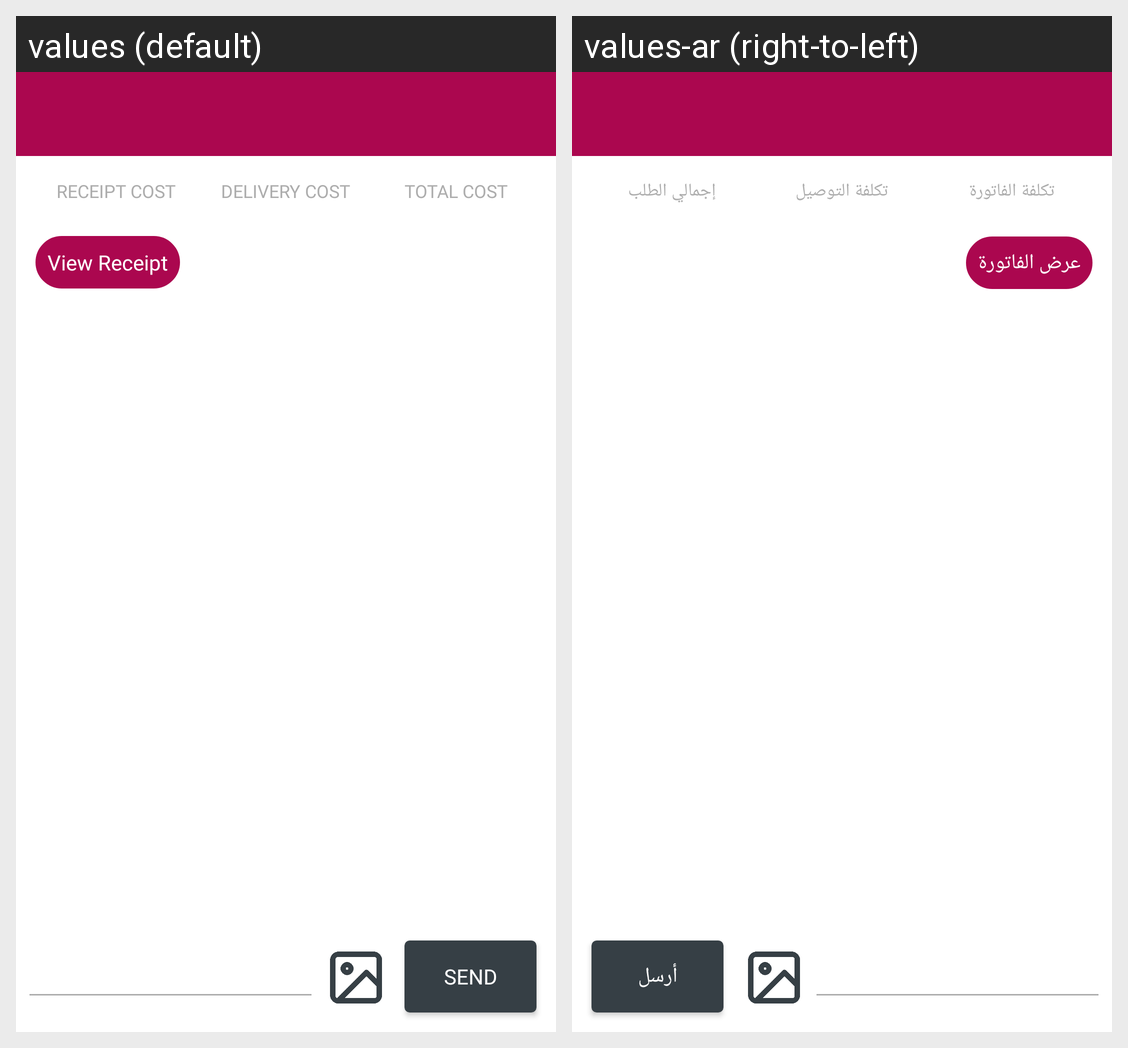

For this localized Android screen grid, give each drawn string resource with its value in every locale shown.
Android screen res/layout/activity_delivery_order_chat.xml rendered under 2 locales, left to right: values (default), values-ar (right-to-left). Device: Nexus 5 (rendered at 1080×1920; each locale shown at half size, 540×960, under a caption strip naming it); theme MaterialTheme.
Strings drawn on this screen, with the default value and each locale's value (text and hints the layout hard-codes, and strings that could not be matched under every locale, appear in the picture but are not listed):

ui_label_order_receipt_cost
  values: Receipt Cost
  values-ar: تكلفة الفاتورة

ui_button_view_receipt
  values: View Receipt
  values-ar: عرض الفاتورة

ui_label_order_delivery_cost
  values: Delivery Cost
  values-ar: تكلفة التوصيل

ui_label_order_total_cost
  values: Total Cost
  values-ar: إجمالي الطلب

bt_send
  values: Send
  values-ar: أرسل
